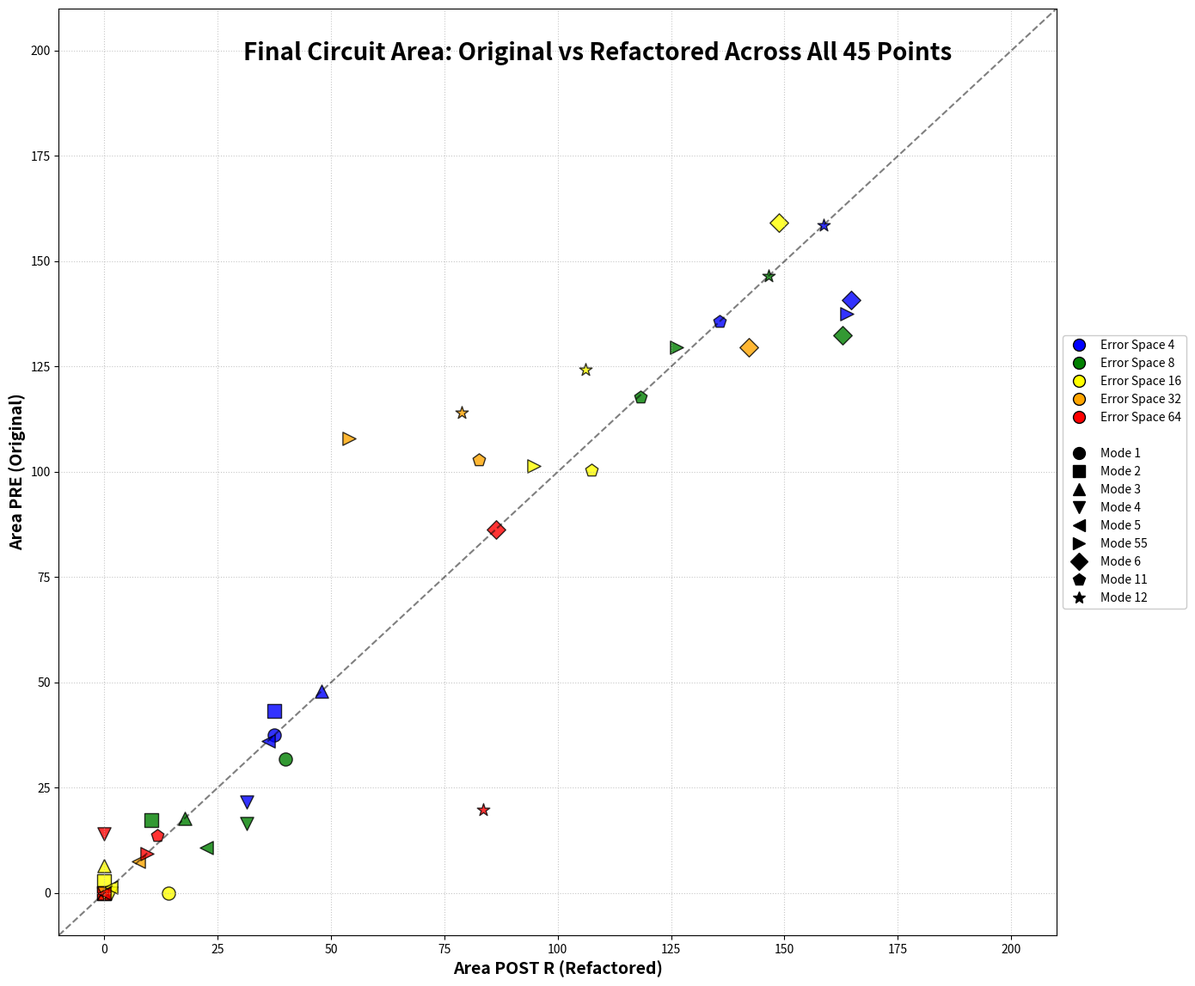

The script that saved this image: (Note: this script raises an exception after producing the figure.)
import matplotlib.pyplot as plt
from matplotlib.lines import Line2D # For custom legend
import os

all_modes_data = {
    "Mode 1": {
            'Error Space 4': {'x_post': [37.544], 'y_pre': [37.544], 'color': 'blue'},
            'Error Space 8': {'x_post': [39.8905], 'y_pre': [31.9124], 'color': 'green'},
            'Error Space 16': {'x_post': [14.079], 'y_pre': [0], 'color': 'yellow'},
            'Error Space 32': {'x_post': [0], 'y_pre': [0], 'color': 'orange'},
            'Error Space 64': {'x_post': [0], 'y_pre': [0], 'color': 'red'}
        },
        "Mode 2": {
            'Error Space 4': {'x_post': [37.544], 'y_pre': [43.1756], 'color': 'blue'},
            'Error Space 8': {'x_post': [10.3246], 'y_pre': [17.3641], 'color': 'green'},
            'Error Space 16': {'x_post': [0], 'y_pre': [2.8158], 'color': 'yellow'},
            'Error Space 32': {'x_post': [0], 'y_pre': [0], 'color': 'orange'},
            'Error Space 64': {'x_post': [0], 'y_pre': [0], 'color': 'red'}
        },
        "Mode 3": {
            'Error Space 4': {'x_post': [47.8686], 'y_pre': [47.8686], 'color': 'blue'},
            'Error Space 8': {'x_post': [17.8334], 'y_pre': [17.8334], 'color': 'green'},
            'Error Space 16': {'x_post': [0], 'y_pre': [6.5702], 'color': 'yellow'},
            'Error Space 32': {'x_post': [0], 'y_pre': [0], 'color': 'orange'},
            'Error Space 64': {'x_post': [0], 'y_pre': [0], 'color': 'red'}
        },
        "Mode 4": {
            'Error Space 4': {'x_post': [31.4431], 'y_pre': [21.5878], 'color': 'blue'},
            'Error Space 8': {'x_post': [31.4431], 'y_pre': [16.4255], 'color': 'green'},
            'Error Space 16': {'x_post': [1.4079], 'y_pre': [0], 'color': 'yellow'},
            'Error Space 32': {'x_post': [0], 'y_pre': [0], 'color': 'orange'},
            'Error Space 64': {'x_post': [0], 'y_pre': [14.079], 'color': 'red'}
        },
        "Mode 5": {
            'Error Space 4': {'x_post': [36.1361], 'y_pre': [36.1361], 'color': 'blue'},
            'Error Space 8': {'x_post': [22.5264], 'y_pre': [10.7939], 'color': 'green'},
            'Error Space 16': {'x_post': [1.4079], 'y_pre': [1.4079], 'color': 'yellow'},
            'Error Space 32': {'x_post': [7.5088], 'y_pre': [7.5088], 'color': 'orange'},
            'Error Space 64': {'x_post': [0], 'y_pre': [0], 'color': 'red'}
        },
        "Mode 55": {
            'Error Space 4': {'x_post': [163.786], 'y_pre': [137.505], 'color': 'blue'},
            'Error Space 8': {'x_post': [126.242], 'y_pre': [129.527], 'color': 'green'},
            'Error Space 16': {'x_post': [94.7986], 'y_pre': [101.369], 'color': 'yellow'},
            'Error Space 32': {'x_post': [53.9695], 'y_pre': [107.939], 'color': 'orange'},
            'Error Space 64': {'x_post': [9.386], 'y_pre': [9.386], 'color': 'red'}
        },
        "Mode 6": {
            'Error Space 4': {'x_post': [164.724], 'y_pre': [140.79], 'color': 'blue'},
            'Error Space 8': {'x_post': [162.847], 'y_pre': [132.343], 'color': 'green'},
            'Error Space 16': {'x_post': [148.768], 'y_pre': [159.093], 'color': 'yellow'},
            'Error Space 32': {'x_post': [142.198], 'y_pre': [129.527], 'color': 'orange'},
            'Error Space 64': {'x_post': [86.3512], 'y_pre': [86.3512], 'color': 'red'}
        },
        "Mode 11": {
            'Error Space 4': {'x_post': [135.628], 'y_pre': [135.628], 'color': 'blue'},
            'Error Space 8': {'x_post': [118.264], 'y_pre': [117.794], 'color': 'green'},
            'Error Space 16': {'x_post': [107.47], 'y_pre': [100.43], 'color': 'yellow'},
            'Error Space 32': {'x_post': [82.5968], 'y_pre': [102.777], 'color': 'orange'},
            'Error Space 64': {'x_post': [11.7325], 'y_pre': [13.6097], 'color': 'red'}
        },
        "Mode 12": {
            'Error Space 4': {'x_post': [158.623], 'y_pre': [158.623], 'color': 'blue'},
            'Error Space 8': {'x_post': [146.422], 'y_pre': [146.422], 'color': 'green'},
            'Error Space 16': {'x_post': [106.062], 'y_pre': [124.365], 'color': 'yellow'},
            'Error Space 32': {'x_post': [78.8424], 'y_pre': [114.04], 'color': 'orange'},
            'Error Space 64': {'x_post': [83.5354], 'y_pre': [19.7106], 'color': 'red'}
        }
}

# Define unique markers for each of the 9 modes
mode_markers = ['o', 's', '^', 'v', '<', '>', 'D', 'p', '*']
error_space_colors = ['blue', 'green', 'yellow', 'orange', 'red']
error_space_labels = ['Error Space 4', 'Error Space 8', 'Error Space 16', 'Error Space 32', 'Error Space 64']

fig, ax = plt.subplots(figsize=(14, 12))
fig.suptitle('Final Circuit Area: Original vs Refactored Across All 45 Points', fontsize=20, fontweight='bold', y=0.92)

all_points_x = []
all_points_y = []
all_points_colors = []
all_points_markers = []
all_points_labels = []

# Generate proxy artists for the comprehensive legend box
custom_legend_handles = []
custom_legend_labels = []

# Section 1 for Error Spaces (colors)
for i, (color, label) in enumerate(zip(error_space_colors, error_space_labels)):
    custom_legend_handles.append(Line2D([0], [0], marker='o', color='white', 
                                         label=label, markerfacecolor=color, 
                                         markeredgecolor='black', markersize=10, 
                                         linestyle='None'))
    custom_legend_labels.append(label)

# Add a spacer
custom_legend_handles.append(Line2D([0], [0], color='white', label='', linestyle='None'))
custom_legend_labels.append('')

# Section 2 for Modes (markers)
for i, (mode_name, marker) in enumerate(zip(all_modes_data.keys(), mode_markers)):
    custom_legend_handles.append(Line2D([0], [0], marker=marker, color='black', 
                                         label=mode_name, markerfacecolor='black', 
                                         markeredgecolor='black', markersize=10, 
                                         linestyle='None'))
    custom_legend_labels.append(mode_name)

# Collect all 45 data points and plot
for mode_idx, (mode_name, mode_data) in enumerate(all_modes_data.items()):
    mode_marker = mode_markers[mode_idx]
    
    for label, metrics in mode_data.items():
        # Plot each mode-error space combo with its custom marker/color
        ax.scatter(
            metrics['x_post'], 
            metrics['y_pre'], 
            c=metrics['color'], 
            marker=mode_marker,
            label=None, 
            edgecolors='black',
            s=120,
            alpha=0.8
        )

# Add the y = x break-even line 
ax.plot([-10, 210], [-10, 210], 'k--', alpha=0.5, label='y = x (No Area Change)')

# Formatting
ax.set_xlabel('Area POST R (Refactored)', fontsize=14, fontweight='bold')
ax.set_ylabel('Area PRE (Original)', fontsize=14, fontweight='bold')
ax.grid(True, linestyle=':', alpha=0.7)

ax.set_xlim(-10, 210)
ax.set_ylim(-10, 210)

# Apply a readable, combined legend in two columns using proxy artists
ax.legend(handles=custom_legend_handles, labels=custom_legend_labels, loc='center left', bbox_to_anchor=(1, 0.5), fontsize=10, framealpha=1.0, ncols=1)

plt.tight_layout()

script_dir = os.path.dirname(os.path.abspath(__file__))
filename = os.path.join(script_dir, "all_modes_combined_plot.png")
plt.savefig(filename, dpi=300)
plt.show()

print(f"Combined plot for all 45 points saved successfully as {filename}!")
